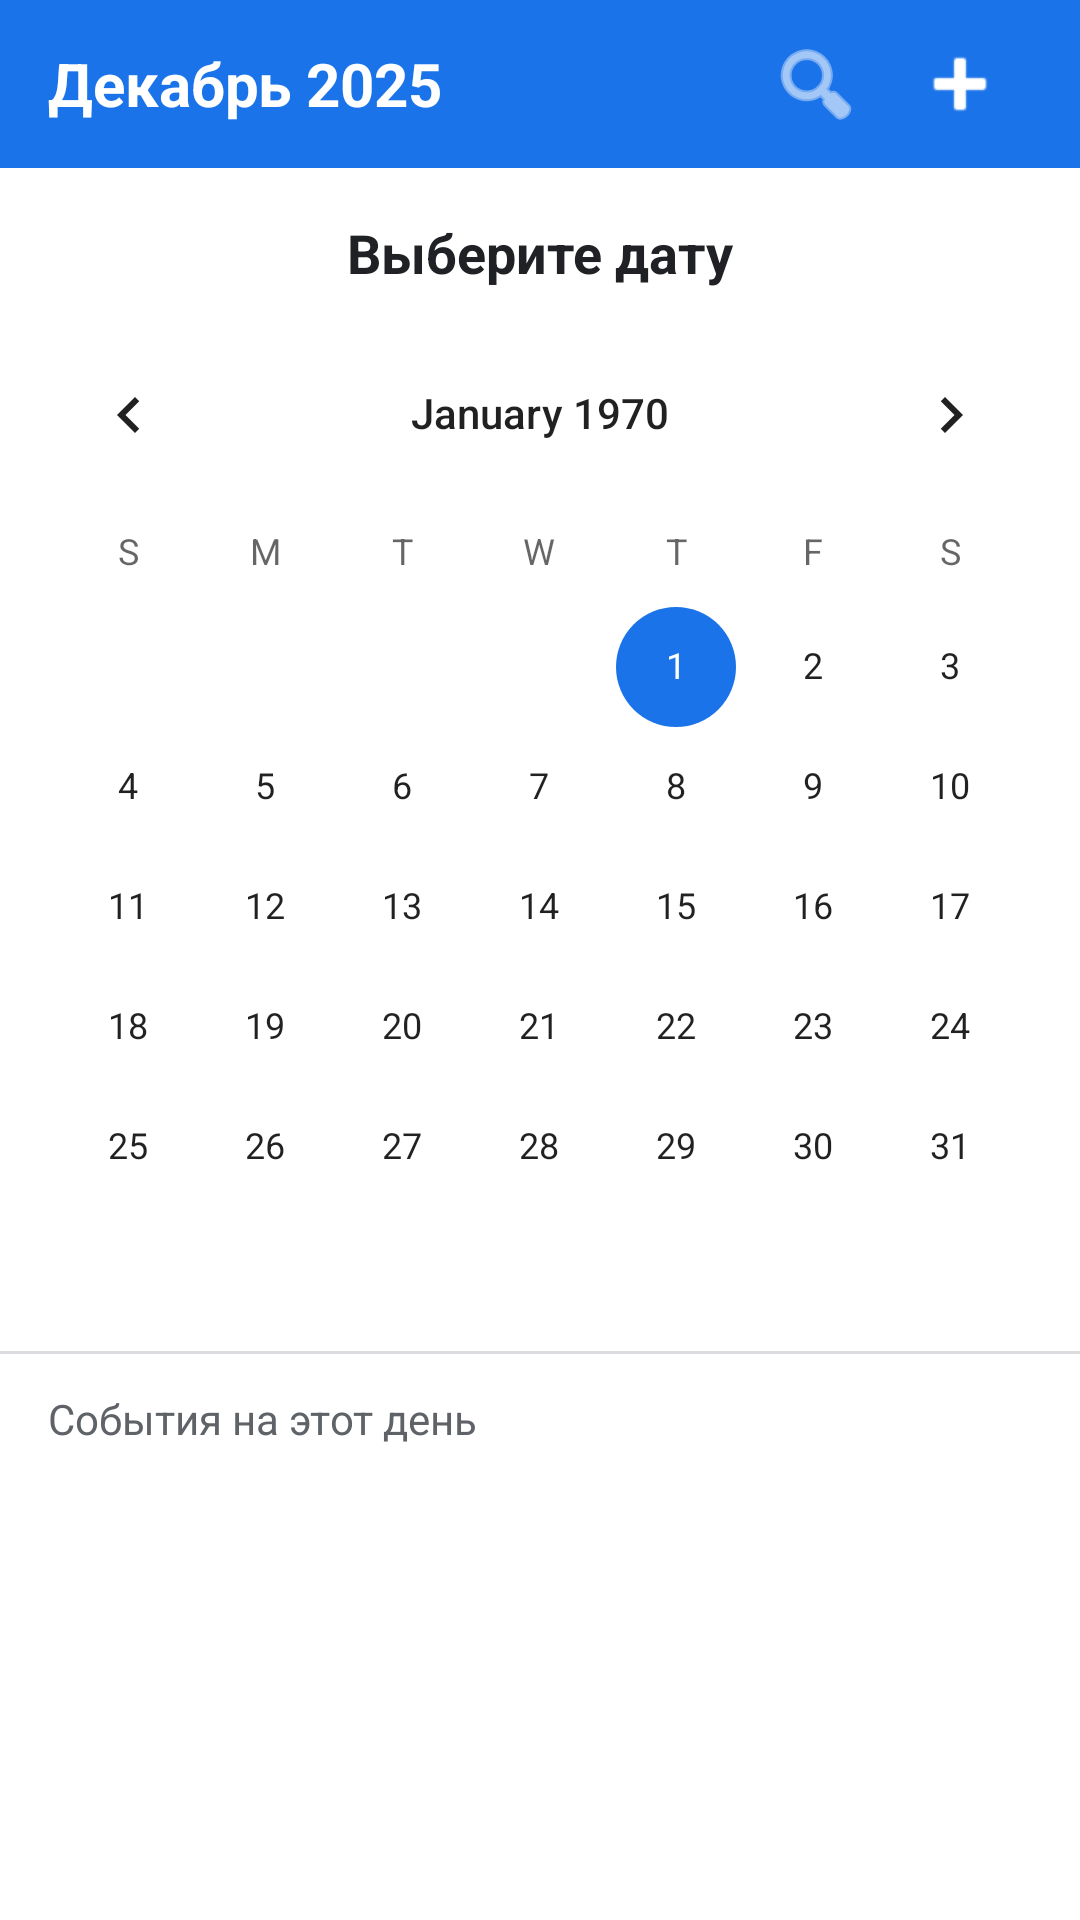

Reconstruct the res/layout file that produces this screen, plus the resources it refers to.
<!-- AndroidManifest.xml: application theme Theme.CalenD -->
<!-- res/layout/activity_main.xml -->
<?xml version="1.0" encoding="utf-8"?>
<androidx.constraintlayout.widget.ConstraintLayout
    xmlns:android="http://schemas.android.com/apk/res/android"
    xmlns:app="http://schemas.android.com/apk/res-auto"
    xmlns:tools="http://schemas.android.com/tools"
    android:layout_width="match_parent"
    android:layout_height="match_parent"
    android:fitsSystemWindows="true"
    android:background="@color/background"
    tools:context=".MainActivity">

    
    <com.google.android.material.appbar.MaterialToolbar
        android:id="@+id/toolbar"
        android:layout_width="match_parent"
        android:layout_height="?attr/actionBarSize"
        android:background="@color/primary"
        app:layout_constraintTop_toTopOf="parent"
        app:titleTextColor="@color/white">

        <LinearLayout
            android:layout_width="match_parent"
            android:layout_height="match_parent"
            android:gravity="center_vertical"
            android:orientation="horizontal"
            android:paddingEnd="16dp">

            
            <TextView
                android:id="@+id/toolbar_title"
                android:layout_width="0dp"
                android:layout_height="wrap_content"
                android:layout_weight="1"
                android:text="Декабрь 2025"
                android:textColor="@color/white"
                android:textSize="20sp"
                android:textStyle="bold" />

            
            <ImageButton
                android:id="@+id/btn_search"
                android:layout_width="48dp"
                android:layout_height="48dp"
                android:background="?attr/selectableItemBackgroundBorderless"
                android:contentDescription="Поиск"
                android:src="@android:drawable/ic_menu_search"
                app:tint="@color/white" />

            
            <ImageButton
                android:id="@+id/btn_add"
                android:layout_width="48dp"
                android:layout_height="48dp"
                android:background="?attr/selectableItemBackgroundBorderless"
                android:contentDescription="Добавить событие"
                android:src="@android:drawable/ic_input_add"
                app:tint="@color/white" />

        </LinearLayout>

    </com.google.android.material.appbar.MaterialToolbar>

    
    <TextView
        android:id="@+id/date_view"
        android:layout_width="wrap_content"
        android:layout_height="wrap_content"
        android:layout_marginTop="16dp"
        android:text="Выберите дату"
        android:textColor="@color/text_primary"
        android:textSize="18sp"
        android:textStyle="bold"
        app:layout_constraintEnd_toEndOf="parent"
        app:layout_constraintStart_toStartOf="parent"
        app:layout_constraintTop_toBottomOf="@id/toolbar" />

    
    <CalendarView
        android:id="@+id/calendar"
        android:layout_width="match_parent"
        android:layout_height="wrap_content"
        android:layout_marginTop="8dp"
        app:layout_constraintEnd_toEndOf="parent"
        app:layout_constraintStart_toStartOf="parent"
        app:layout_constraintTop_toBottomOf="@id/date_view" />

    
    <View
        android:id="@+id/divider"
        android:layout_width="match_parent"
        android:layout_height="1dp"
        android:layout_marginTop="8dp"
        android:background="@color/divider"
        app:layout_constraintTop_toBottomOf="@id/calendar" />

    
    <TextView
        android:id="@+id/events_header"
        android:layout_width="wrap_content"
        android:layout_height="wrap_content"
        android:layout_marginStart="16dp"
        android:layout_marginTop="12dp"
        android:text="События на этот день"
        android:textColor="@color/text_secondary"
        android:textSize="14sp"
        app:layout_constraintStart_toStartOf="parent"
        app:layout_constraintTop_toBottomOf="@id/divider" />

    
    <androidx.recyclerview.widget.RecyclerView
        android:id="@+id/events_recycler"
        android:layout_width="match_parent"
        android:layout_height="0dp"
        android:layout_marginTop="8dp"
        android:clipToPadding="false"
        android:paddingBottom="16dp"
        app:layout_constraintBottom_toBottomOf="parent"
        app:layout_constraintTop_toBottomOf="@id/events_header" />

    
    <TextView
        android:id="@+id/no_events_text"
        android:layout_width="wrap_content"
        android:layout_height="wrap_content"
        android:text="Нет событий"
        android:textColor="@color/text_secondary"
        android:textSize="16sp"
        android:visibility="gone"
        app:layout_constraintBottom_toBottomOf="parent"
        app:layout_constraintEnd_toEndOf="parent"
        app:layout_constraintStart_toStartOf="parent"
        app:layout_constraintTop_toBottomOf="@id/events_header" />

</androidx.constraintlayout.widget.ConstraintLayout>
<!-- resources referenced by this layout -->
<resources>
  <color name="background">#FFFFFF</color>
  <color name="divider">#DADCE0</color>
  <color name="primary">#1A73E8</color>
  <color name="text_primary">#202124</color>
  <color name="text_secondary">#5F6368</color>
  <color name="white">#FFFFFFFF</color>
  <style name="Theme.CalenD" parent="Theme.MaterialComponents.Light.NoActionBar">
          <item name="colorPrimary">@color/primary</item>
          <item name="colorPrimaryVariant">@color/primary_dark</item>
          <item name="colorOnPrimary">@color/white</item>
          <item name="colorSecondary">@color/accent</item>
          <item name="colorOnSecondary">@color/white</item>
          <item name="android:statusBarColor">@color/primary</item>
          <item name="android:windowBackground">@color/background</item>
      </style>
  <color name="primary_dark">#1557B0</color>
  <color name="accent">#1A73E8</color>
</resources>
